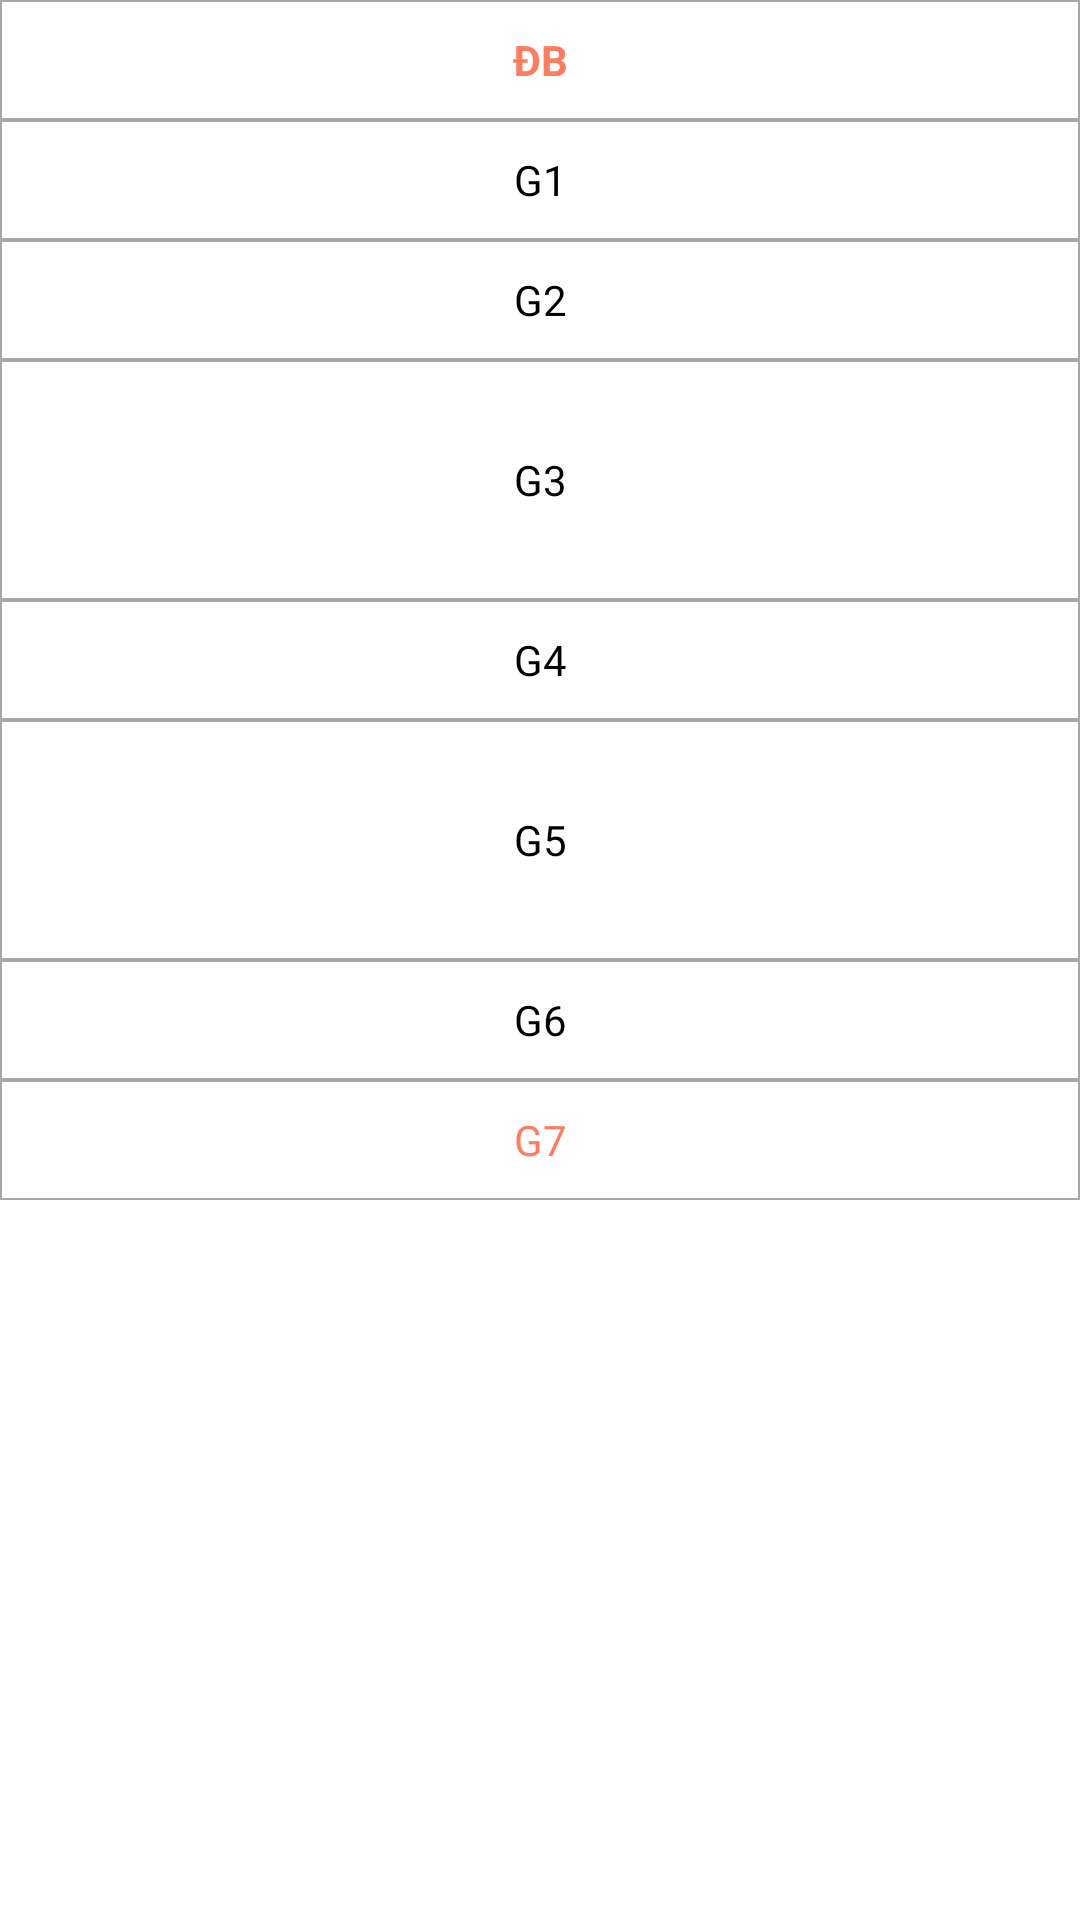

The Android layout XML behind this screen, and the referenced resources:
<!-- AndroidManifest.xml: application theme Theme.SoiCau_v2 -->
<!-- res/layout/layout_name_date.xml -->
<?xml version="1.0" encoding="utf-8"?>
<LinearLayout
    xmlns:android="http://schemas.android.com/apk/res/android"
    android:layout_width="@dimen/width_name_pos"
    android:layout_height="wrap_content"
    android:orientation="vertical"
    >

    <TextView
        android:layout_width="match_parent"
        android:layout_height="@dimen/height_name_pos"
        android:text="@string/pos_db"
        android:textStyle="bold"
        style="@style/font_name_pos_red"
        />

    <TextView
        android:layout_width="match_parent"
        android:layout_height="@dimen/height_name_pos"
        android:text="@string/pos_1"
        style="@style/font_name_pos_black"
        />

    <TextView
        android:layout_width="match_parent"
        android:layout_height="@dimen/height_name_pos"
        android:text="@string/pos_2"
        style="@style/font_name_pos_black"
        />

    <TextView
        android:layout_width="match_parent"
        android:layout_height="@dimen/height_name_pos_2x"
        android:text="@string/pos_3"
        style="@style/font_name_pos_black"
        />

    <TextView
        android:layout_width="match_parent"
        android:layout_height="@dimen/height_name_pos"
        android:text="@string/pos_4"
        style="@style/font_name_pos_black"
        />

    <TextView
        android:layout_width="match_parent"
        android:layout_height="@dimen/height_name_pos_2x"
        android:text="@string/pos_5"
        style="@style/font_name_pos_black"
        />

    <TextView
        android:layout_width="match_parent"
        android:layout_height="@dimen/height_name_pos"
        android:text="@string/pos_6"
        style="@style/font_name_pos_black"
        />

    <TextView
        android:layout_width="match_parent"
        android:layout_height="@dimen/height_name_pos"
        android:text="@string/pos_7"
        style="@style/font_name_pos_red"
        />


</LinearLayout>
<!-- resources referenced by this layout -->
<resources>
  <dimen name="height_name_pos">40dp</dimen>
  <dimen name="height_name_pos_2x">80dp</dimen>
  <dimen name="width_name_pos">58dp</dimen>
  <string name="pos_1">G1</string>
  <string name="pos_2">G2</string>
  <string name="pos_3">G3</string>
  <string name="pos_4">G4</string>
  <string name="pos_5">G5</string>
  <string name="pos_6">G6</string>
  <string name="pos_7">G7</string>
  <string name="pos_db">ĐB</string>
  <style name="font_name_pos_black">
          <item name="android:textSize">@dimen/text_size_small_14</item>
          <item name="android:padding">@dimen/name_pos_margin</item>
          <item name="android:gravity">center</item>
          <item name="android:textColor">@color/black</item>
          <item name="android:background">@drawable/bg_pos</item>
          <item name="fontWeight">600</item>
      </style>
  <style name="font_name_pos_red">
          <item name="android:textSize">@dimen/text_size_small_14</item>
          <item name="android:padding">@dimen/name_pos_margin</item>
          <item name="android:gravity">center</item>
          <item name="android:textColor">@color/color_red_04</item>
          <item name="android:background">@drawable/bg_pos</item>
          <item name="fontWeight">600</item>
      </style>
  <style name="Theme.SoiCau_v2" parent="Theme.MaterialComponents.DayNight.NoActionBar">
          
          <item name="colorPrimary">@color/purple_500</item>
          <item name="colorPrimaryVariant">@color/purple_700</item>
          <item name="colorOnPrimary">@color/white</item>
          
          <item name="colorSecondary">@color/teal_200</item>
          <item name="colorSecondaryVariant">@color/teal_700</item>
          <item name="colorOnSecondary">@color/black</item>
          
          <item name="android:statusBarColor">?attr/colorPrimaryVariant</item>
          
      </style>
  <dimen name="text_size_small_14">14sp</dimen>
  <dimen name="name_pos_margin">10dp</dimen>
  <color name="black">#FF000000</color>
  <!-- drawable bg_pos (drawable) -->
  <?xml version="1.0" encoding="utf-8"?>
  <shape xmlns:android="http://schemas.android.com/apk/res/android"
      android:shape="rectangle">
      <stroke
          android:width="0.5dp"
          android:color="@color/tab_unchecked" />
      <solid android:color="@color/white"/>
  </shape>
  <color name="color_red_04">#FD7D60</color>
  <color name="purple_500">#FF5722</color>
  <color name="purple_700">#F87045</color>
  <color name="white">#FFFFFFFF</color>
  <color name="teal_200">#FF03DAC5</color>
  <color name="teal_700">#FF018786</color>
  <color name="tab_unchecked">#a7a9a8</color>
</resources>
